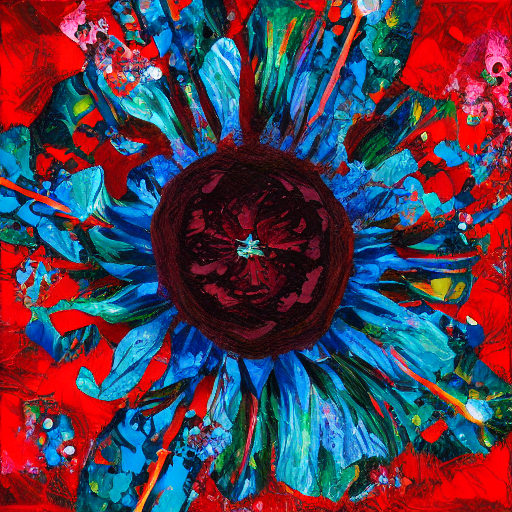
Generation parameters embedded in this image by AUTOMATIC1111 Stable Diffusion web UI or a fork of it (Forge, ...) (PNG 'parameters' text chunk):
artwork style
Steps: 30, Sampler: DDIM, CFG scale: 7, Seed: 2638391164, Size: 512x512, Model hash: 7460a6fa, Batch size: 8, Batch pos: 7